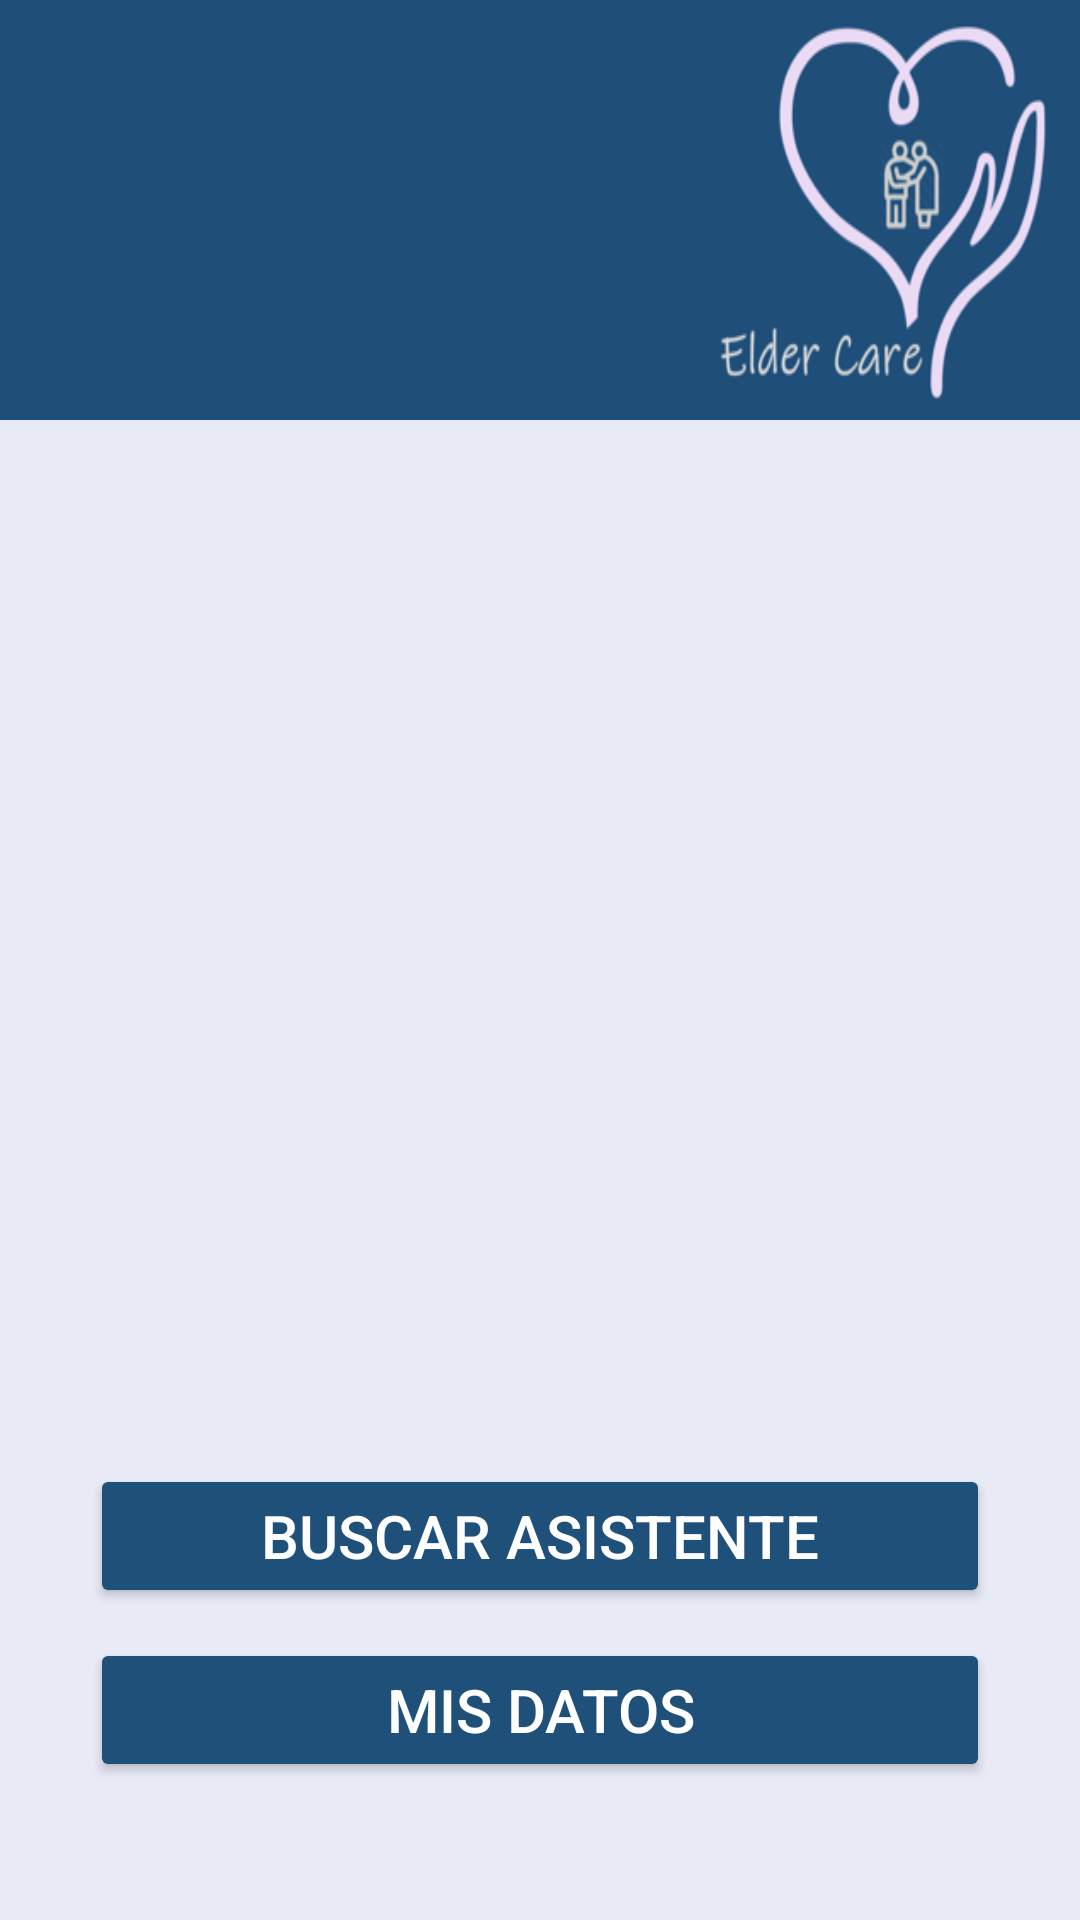

Android layout source for this screen:
<!-- AndroidManifest.xml: application theme Theme.GrandAssistent -->
<!-- res/layout/activity_main_pantalla_inicio.xml -->
<?xml version="1.0" encoding="utf-8"?>
<androidx.constraintlayout.widget.ConstraintLayout xmlns:android="http://schemas.android.com/apk/res/android"
    xmlns:app="http://schemas.android.com/apk/res-auto"
    xmlns:tools="http://schemas.android.com/tools"
    android:layout_width="match_parent"
    android:layout_height="match_parent"
    android:background="@color/portada_app"
    tools:context=".MainActivity_Pantalla_Inicio">


    <ImageView
        android:id="@+id/imageView_5"
        android:layout_width="match_parent"
        android:layout_height="140dp"
        android:background="@mipmap/logo_app"
        app:layout_constraintEnd_toEndOf="parent"
        app:layout_constraintStart_toStartOf="parent"
        app:layout_constraintTop_toTopOf="parent" />

    <Button
        android:id="@+id/btn_Buscar_Asistente"
        android:layout_width="match_parent"
        android:layout_height="wrap_content"
        android:layout_marginTop="348dp"
        android:text="@string/btn_asistentes"
        android:layout_marginEnd="30dp"
        android:layout_marginStart="30dp"
        android:textSize="20dp"
        app:cornerRadius="20dp"
        android:textColor="@color/white"
        android:backgroundTint="@color/color_btn_iniciar"
        app:layout_constraintEnd_toEndOf="parent"
        app:layout_constraintStart_toStartOf="parent"
        app:layout_constraintTop_toBottomOf="@+id/imageView_5" />

    <Button
        android:id="@+id/btn_Mis_Datos"
        android:layout_width="match_parent"
        android:layout_height="wrap_content"
        android:layout_marginTop="10dp"
        android:text="@string/btn_mis_datos"
        android:layout_marginStart="30dp"
        android:layout_marginEnd="30dp"
        android:textColor="@color/white"
        android:textSize="20dp"
        app:cornerRadius="20dp"
        android:backgroundTint="@color/color_btn_iniciar"
        app:layout_constraintEnd_toEndOf="parent"
        app:layout_constraintStart_toStartOf="parent"
        app:layout_constraintTop_toBottomOf="@+id/btn_Buscar_Asistente" />
</androidx.constraintlayout.widget.ConstraintLayout>
<!-- resources referenced by this layout -->
<resources>
  <color name="color_btn_iniciar">#1f5079</color>
  <color name="portada_app">#E8EAF6</color>
  <color name="white">#FFFFFFFF</color>
  
  
      //TODOS LOS COLORES DE LA APP
  <!-- mipmap logo_app: png bitmap (mipmap-xxhdpi, 25067 bytes) -->
  <string name="btn_asistentes">Buscar Asistente</string>
  <string name="btn_mis_datos">Mis Datos</string>
  <style name="Theme.GrandAssistent" parent="Theme.MaterialComponents.Light.DarkActionBar">
          
          <item name="colorPrimary">@color/purple_500</item>
          <item name="colorPrimaryVariant">@color/purple_700</item>
          <item name="colorOnPrimary">@color/white</item>
          
          <item name="colorSecondary">@color/teal_200</item>
          <item name="colorSecondaryVariant">@color/teal_700</item>
          <item name="colorOnSecondary">@color/black</item>
          
          <item name="android:statusBarColor" tools:targetApi="l">?attr/colorPrimaryVariant</item>
          
      </style>
  <color name="purple_500">#FF6200EE</color>
  <color name="purple_700">#FF3700B3</color>
  <color name="teal_200">#FF03DAC5</color>
  <color name="teal_700">#FF018786</color>
  <color name="black">#FF000000</color>
</resources>
